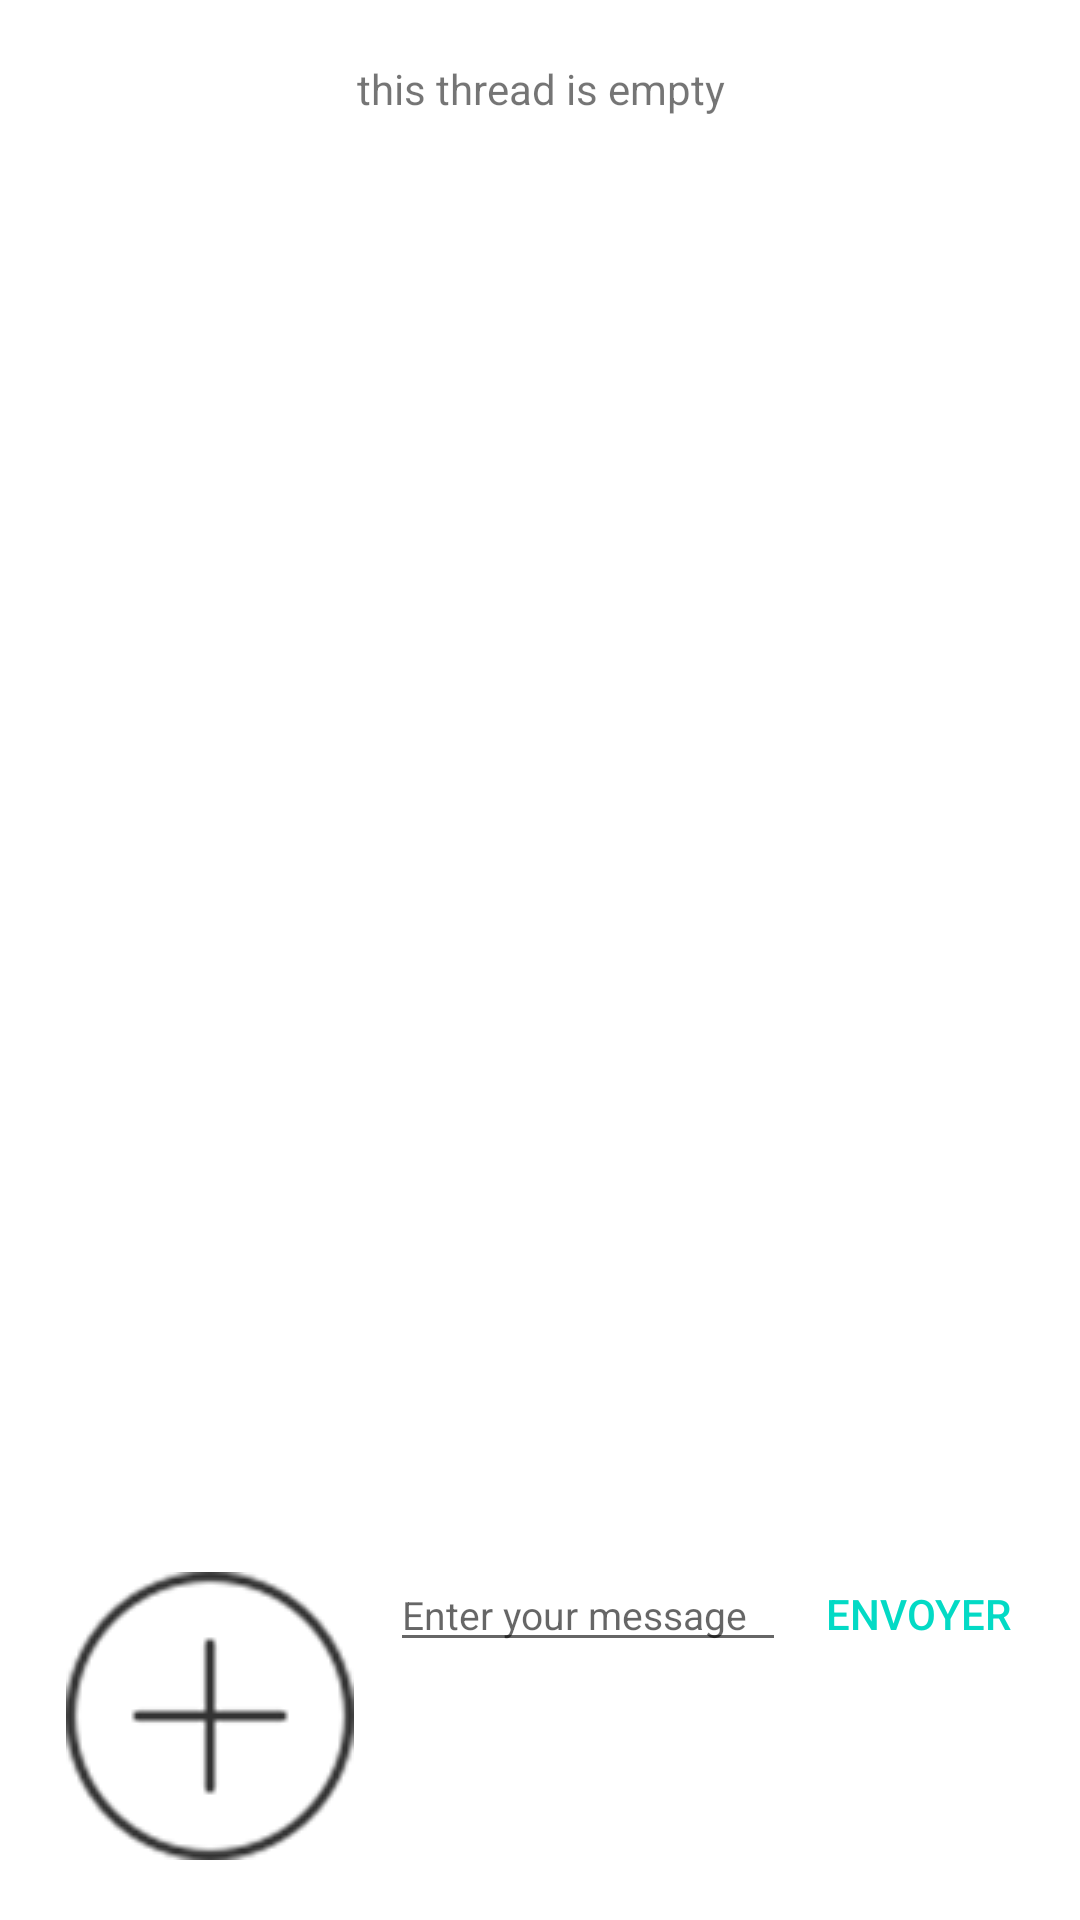

Here is an Android app screen rendered from its layout file. Give the layout XML and the strings, colors and styles it references.
<!-- AndroidManifest.xml: application theme Theme.Go4Lunch.NoActionBar -->
<!-- res/layout/fragment_chat.xml -->
<?xml version="1.0" encoding="utf-8"?>
<RelativeLayout xmlns:android="http://schemas.android.com/apk/res/android"
    xmlns:tools="http://schemas.android.com/tools"
    android:id="@+id/chat_fragment_layout"
    android:layout_width="match_parent"
    android:layout_height="match_parent"
    tools:context=".activities.ui.fragments.chat.ChatFragment">

    
    <LinearLayout
        android:id="@+id/fragment_chat_RV_container"
        android:layout_width="match_parent"
        android:layout_height="match_parent"
        android:orientation="vertical"
        android:layout_above="@+id/fragment_chat_message_container">

        
        <TextView
            android:id="@+id/fragment_chat_empty_RV"
            android:layout_width="match_parent"
            android:layout_height="wrap_content"
            android:text="@string/text_view_chat_empty"
            android:textAlignment="center"
            android:layout_margin="20dp"/>

        <androidx.recyclerview.widget.RecyclerView
            android:id="@+id/fragment_chat_RV"
            android:layout_width="match_parent"
            android:layout_height="match_parent" />

    </LinearLayout>

    
    <ImageView
        android:id="@+id/fragment_chat_image_PV"
        android:layout_width="50dp"
        android:layout_height="50dp"
        android:layout_margin="10dp"
        android:layout_above="@+id/fragment_chat_message_container"
        android:contentDescription="@string/image_preview_content_description" />


    
    <LinearLayout
        android:id="@+id/fragment_chat_message_container"
        android:layout_width="match_parent"
        android:layout_height="wrap_content"
        android:layout_alignParentBottom="true"
        android:layout_margin="10dp">

        
        <ImageButton
            android:id="@+id/fragment_chat_addFileButton"
            android:layout_width="wrap_content"
            android:layout_height="wrap_content"
            android:adjustViewBounds="true"
            android:src="@drawable/fragment_chat_add_chat"
            style="@style/Widget.AppCompat.Button.Borderless"
            android:contentDescription="@string/image_add_button_content_description" />
            

        
        <EditText
            android:id="@+id/fragment_chat_chatEditText"
            android:layout_width="0dp"
            android:layout_height="wrap_content"
            android:layout_weight="1"
            android:imeOptions="actionDone"
            android:inputType="textMultiLine"
            android:textSize="13sp"
            android:hint="@string/enter_text"/>

        
        <Button
            android:id="@+id/fragment_chat_sendBtn"
            style="@style/Widget.AppCompat.Button.Borderless.Colored"
            android:layout_width="wrap_content"
            android:layout_height="wrap_content"
            android:text="ENVOYER"/>
            
           

    </LinearLayout>

</RelativeLayout>
<!-- resources referenced by this layout -->
<resources>
  <color name="black">#FF000000</color>
  <color name="colorOnPrimary">#FFA000</color>
  <color name="white">#FFFFFFFF</color>
  <!-- drawable fragment_chat_add_chat: png bitmap (drawable-hdpi, 7792 bytes) -->
  <string name="enter_text">Enter your message</string>
  <string name="image_add_button_content_description">image add button</string>
  <string name="image_preview_content_description">image preview</string>
  <string name="text_view_chat_empty">this thread is empty</string>
  <style name="Theme.Go4Lunch.NoActionBar" parent="Theme.MaterialComponents.DayNight.DarkActionBar">
          
          <item name="colorPrimary">@color/colorPrimary</item>
          <item name="colorPrimaryDark">@color/colorPrimaryDark</item>
          <item name="colorPrimaryVariant">@color/purple_700</item>
          
          <item name="colorOnPrimary">@color/colorOnPrimary</item>
  
          
          <item name="colorSecondary">@color/teal_200</item>
          <item name="colorSecondaryVariant">@color/teal_700</item>
          <item name="colorOnSecondary">@color/black</item>
          
          <item name="android:statusBarColor" tools:targetApi="l">@color/colorPrimary</item>
          
          <item name="windowActionBar">false</item>
          <item name="windowNoTitle">true</item>
  
      </style>
  <color name="colorPrimary">#FF5722</color>
  <color name="colorPrimaryDark">#BF360C</color>
  <color name="purple_700">#FF3700B3</color>
  <color name="teal_200">#FF03DAC5</color>
  <color name="teal_700">#FF018786</color>
</resources>
